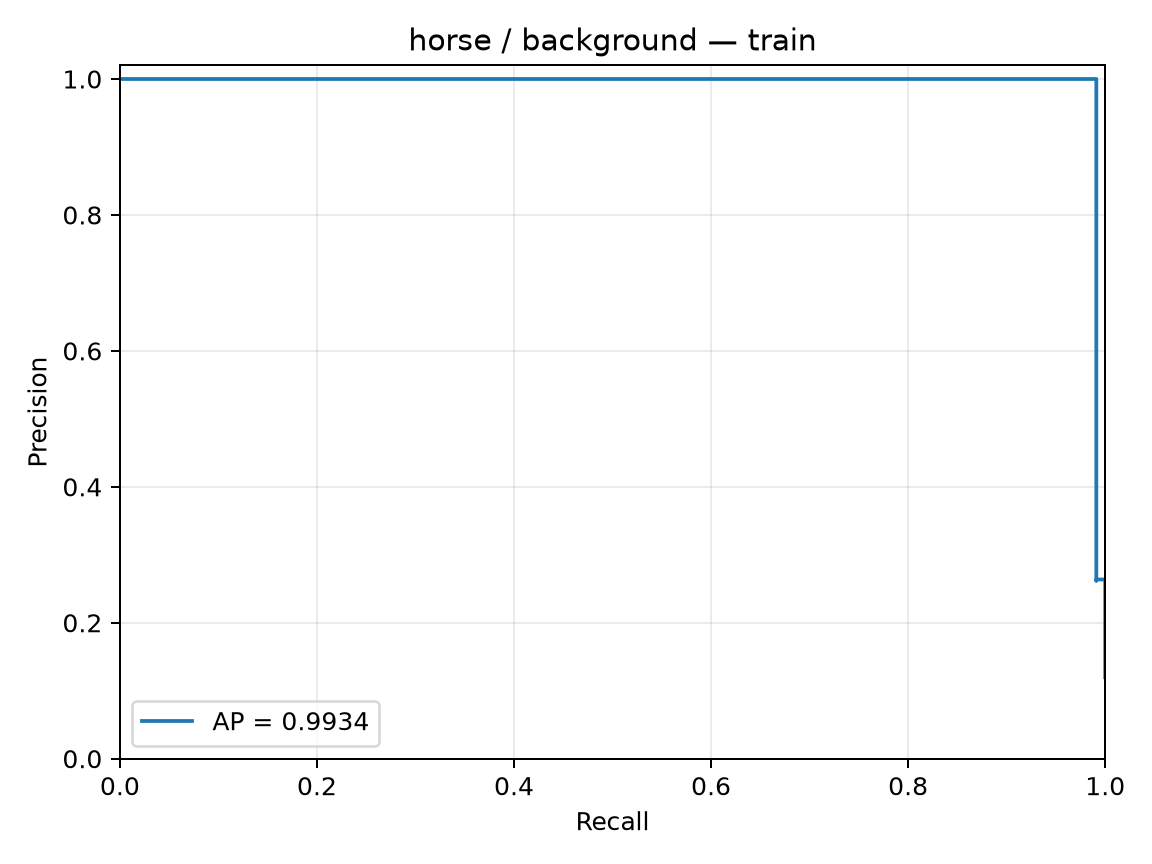

Values plotted in this chart, from the file beside it:
precision, recall, threshold
0.1199, 1.0, -1.621
0.12, 1.0, -1.587
0.1201, 1.0, -1.583
0.1203, 1.0, -1.574
0.1204, 1.0, -1.573
0.1205, 1.0, -1.553
0.1207, 1.0, -1.551
0.1208, 1.0, -1.547
0.1209, 1.0, -1.547
0.121, 1.0, -1.545
0.1212, 1.0, -1.543
0.1213, 1.0, -1.538
0.1214, 1.0, -1.53
0.1216, 1.0, -1.525
0.1217, 1.0, -1.514
0.1218, 1.0, -1.513
0.122, 1.0, -1.51
0.1221, 1.0, -1.507
0.1222, 1.0, -1.502
0.1224, 1.0, -1.501
0.1225, 1.0, -1.498
0.1227, 1.0, -1.496
0.1228, 1.0, -1.488
0.1229, 1.0, -1.486
0.1231, 1.0, -1.48
0.1232, 1.0, -1.478
0.1233, 1.0, -1.478
0.1235, 1.0, -1.474
0.1236, 1.0, -1.473
0.1237, 1.0, -1.467
0.1239, 1.0, -1.464
0.124, 1.0, -1.461
0.1242, 1.0, -1.46
0.1243, 1.0, -1.456
0.1244, 1.0, -1.454
0.1246, 1.0, -1.451
0.1247, 1.0, -1.45
0.1249, 1.0, -1.449
0.125, 1.0, -1.448
0.1251, 1.0, -1.448
0.1253, 1.0, -1.447
0.1254, 1.0, -1.447
0.1256, 1.0, -1.444
0.1257, 1.0, -1.443
0.1259, 1.0, -1.44
0.126, 1.0, -1.44
0.1261, 1.0, -1.433
0.1263, 1.0, -1.431
0.1264, 1.0, -1.43
0.1266, 1.0, -1.43
0.1267, 1.0, -1.426
0.1269, 1.0, -1.426
0.127, 1.0, -1.425
0.1271, 1.0, -1.424
0.1273, 1.0, -1.424
0.1274, 1.0, -1.423
0.1276, 1.0, -1.423
0.1277, 1.0, -1.422
0.1279, 1.0, -1.417
0.128, 1.0, -1.417
... 867 more rows
